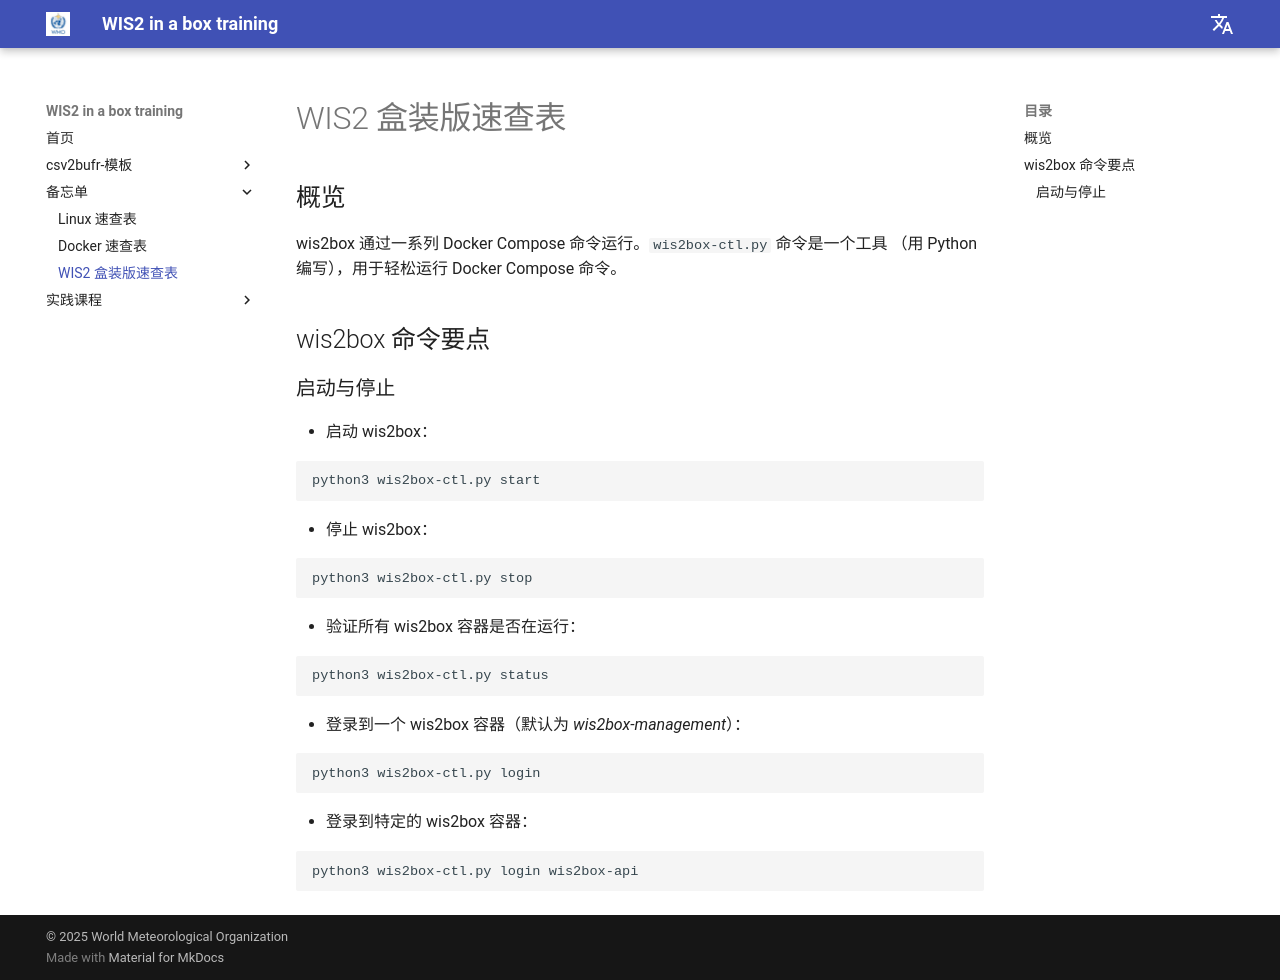

repository: wmo-im/wis2box-training · page: zh/cheatsheets/wis2box/index.html · generator: mkdocs

---
title: WIS2 盒装版速查表
---

# WIS2 盒装版速查表

## 概览

wis2box 通过一系列 Docker Compose 命令运行。``wis2box-ctl.py`` 命令是一个工具
（用 Python 编写），用于轻松运行 Docker Compose 命令。

## wis2box 命令要点

### 启动与停止

* 启动 wis2box：

```bash
python3 wis2box-ctl.py start
```

* 停止 wis2box：

```bash
python3 wis2box-ctl.py stop
```

* 验证所有 wis2box 容器是否在运行：

```bash
python3 wis2box-ctl.py status
```

* 登录到一个 wis2box 容器（默认为 *wis2box-management*）：

```bash
python3 wis2box-ctl.py login
```

* 登录到特定的 wis2box 容器：

```bash
python3 wis2box-ctl.py login wis2box-api
```
